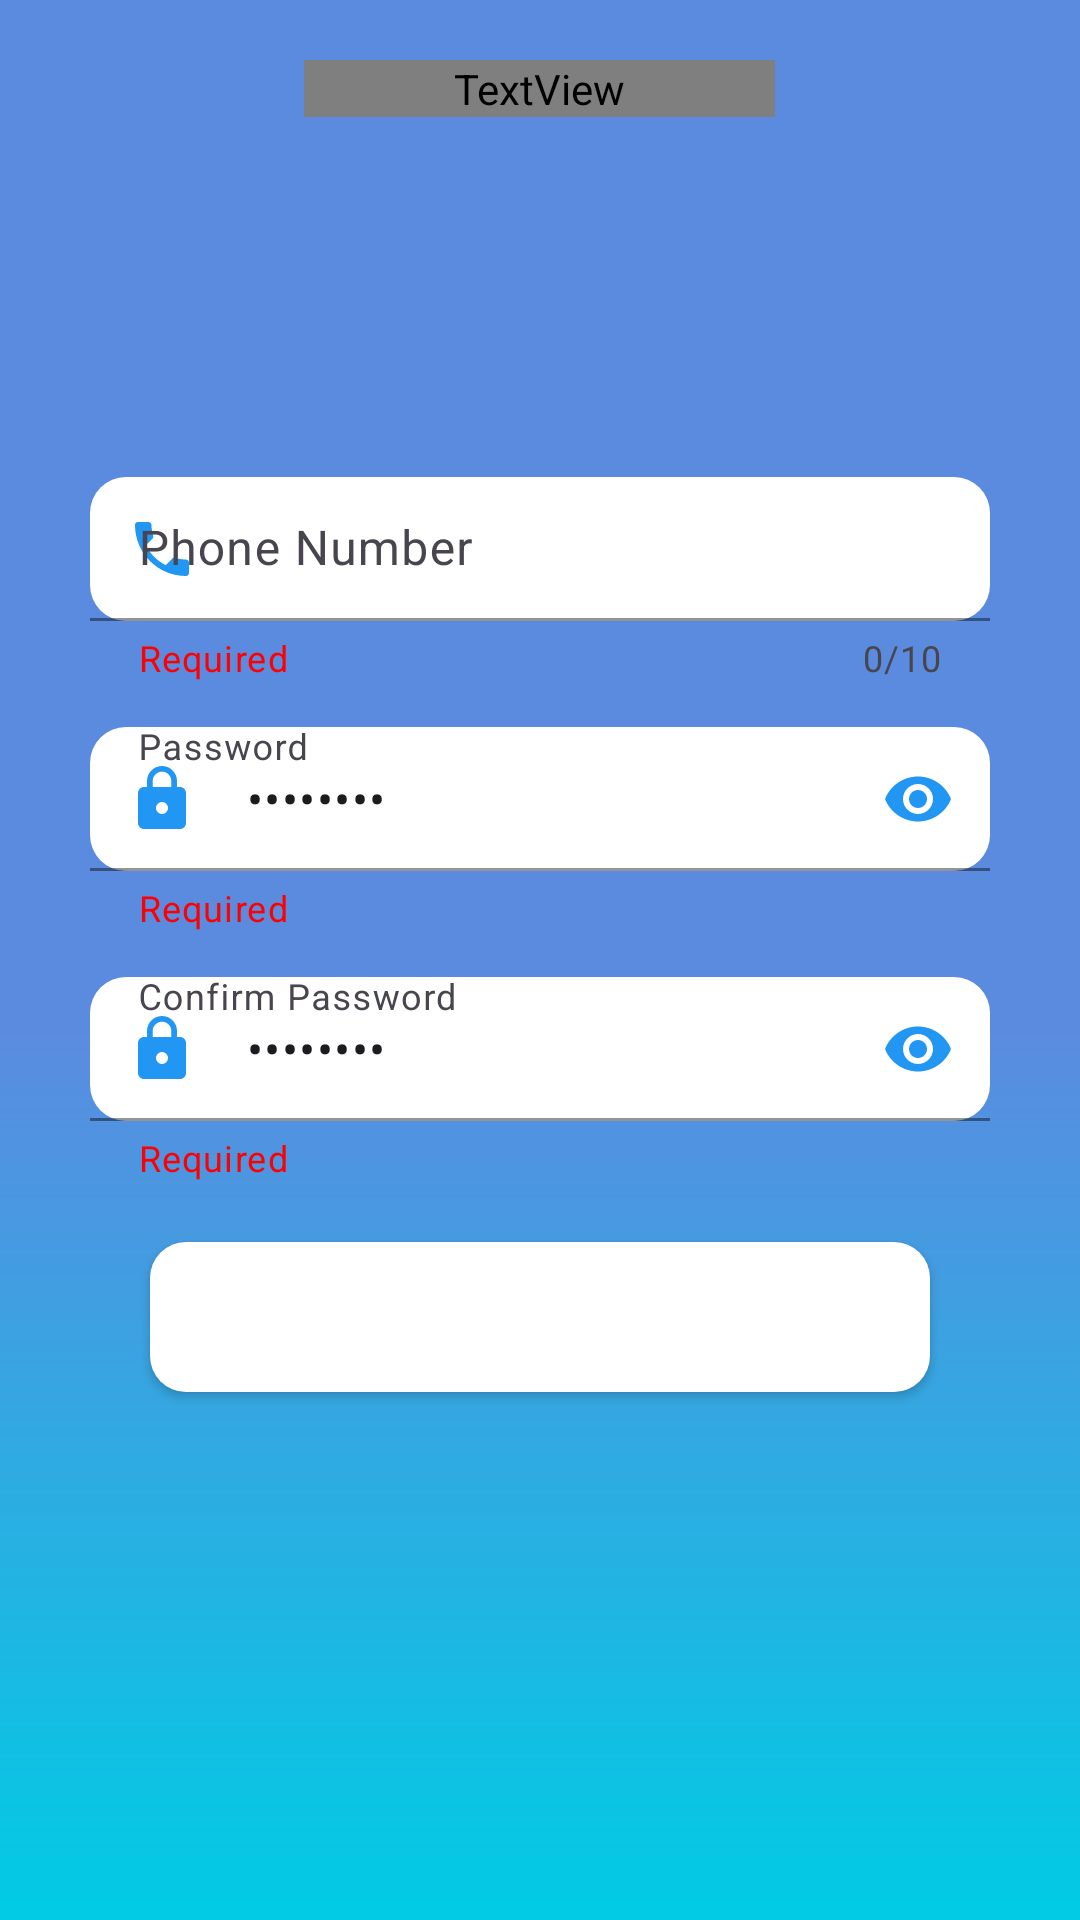

Android layout source for this screen:
<!-- AndroidManifest.xml: application theme Theme.BloodLink -->
<!-- res/layout/activity_sign_up.xml -->
<?xml version="1.0" encoding="utf-8"?>
<LinearLayout xmlns:android="http://schemas.android.com/apk/res/android"
    xmlns:app="http://schemas.android.com/apk/res-auto"
    xmlns:tools="http://schemas.android.com/tools"
    android:layout_width="match_parent"
    android:layout_height="match_parent"
    android:background="@drawable/background"
    android:orientation="vertical"
    tools:context=".Login_SignUp_ForgetPassword_Portal.SignUp">
    <TextView
        android:id="@+id/signUpTxt"
        android:layout_width="wrap_content"
        android:layout_height="wrap_content"
        android:layout_gravity="center"
        android:layout_marginTop="20dp"
        android:text="@string/sign_up"
        android:textAlignment="center"
        android:textColor="@color/white"
        android:textSize="48dp"
        android:paddingLeft="50dp"
        android:paddingRight="50dp"
        android:fontFamily="@font/font1"/>
    <com.google.android.material.textfield.TextInputLayout
        android:id="@+id/phoneContainer"
        style="@style/Widget.Material3.TextInputLayout.OutlinedBox.Dense"
        android:layout_width="match_parent"
        android:layout_height="wrap_content"

        android:layout_marginHorizontal="30dp"
        android:layout_marginTop="120dp"
        app:boxBackgroundColor="@color/white"
        app:boxStrokeColor="@color/Lightblue"
        app:boxBackgroundMode="filled"
        app:boxCornerRadiusBottomEnd="12dp"
        app:boxCornerRadiusBottomStart="12dp"
        app:boxCornerRadiusTopEnd="12dp"
        app:boxCornerRadiusTopStart="12dp"
        app:endIconMode="clear_text"
        app:endIconTint="#2196F3"
        app:helperText="@string/required"
        app:counterEnabled="true"

        app:helperTextTextColor="@color/red"
        app:startIconDrawable="@drawable/baseline_phone_24"
        app:startIconTint="#2196F3"
        app:prefixText="+977"
        app:counterMaxLength="10"
        >

        <com.google.android.material.textfield.TextInputEditText
            android:id="@+id/phoneEditText"
            android:layout_width="match_parent"
            android:layout_height="match_parent"
            android:hint="@string/phone_number"
            android:inputType="phone"
            android:lines="1" />
    </com.google.android.material.textfield.TextInputLayout>

    <com.google.android.material.textfield.TextInputLayout
        android:id="@+id/passwordContainer"
        style="@style/Widget.Material3.TextInputLayout.OutlinedBox.Dense"
        android:layout_width="match_parent"
        android:layout_height="wrap_content"
        android:layout_marginTop="15dp"
        android:layout_marginHorizontal="30dp"
        app:boxBackgroundColor="@color/white"
        app:boxStrokeColor="@color/Lightblue"
        app:boxBackgroundMode="filled"
        app:boxCornerRadiusBottomEnd="12dp"

        app:boxCornerRadiusBottomStart="12dp"
        app:boxCornerRadiusTopEnd="12dp"
        app:boxCornerRadiusTopStart="12dp"


        app:endIconMode="password_toggle"
        app:endIconTint="#2196F3"
        app:helperText="@string/required"
        app:helperTextTextColor="@color/red"
        app:startIconDrawable="@drawable/baseline_lock_24"
        app:startIconTint="#2196F3">

        <com.google.android.material.textfield.TextInputEditText
            android:id="@+id/passwordEditText"
            android:layout_width="match_parent"
            android:layout_height="match_parent"
            android:hint="@string/password"
            android:inputType="textPassword"
            android:lines="1"
            android:text="Tero@123" />
    </com.google.android.material.textfield.TextInputLayout>
    <com.google.android.material.textfield.TextInputLayout
        android:id="@+id/conformPasswordContainer"
        style="@style/Widget.Material3.TextInputLayout.OutlinedBox.Dense"
        android:layout_width="match_parent"
        android:layout_height="wrap_content"
        android:layout_marginTop="15dp"
        android:layout_marginHorizontal="30dp"
        app:boxBackgroundColor="@color/white"
        app:boxStrokeColor="#2196F3"
        app:boxBackgroundMode="filled"
        app:boxCornerRadiusBottomEnd="12dp"

        app:boxCornerRadiusBottomStart="12dp"
        app:boxCornerRadiusTopEnd="12dp"
        app:boxCornerRadiusTopStart="12dp"


        app:endIconMode="password_toggle"
        app:endIconTint="#2196F3"
        app:helperText="@string/required"
        app:helperTextTextColor="@color/red"
        app:startIconDrawable="@drawable/baseline_lock_24"
        app:startIconTint="#2196F3">

        <com.google.android.material.textfield.TextInputEditText
            android:id="@+id/conformPasswordEditText"
            android:layout_width="match_parent"
            android:layout_height="match_parent"
            android:hint="@string/confirm_password"
            android:inputType="textPassword"
            android:lines="1"
            android:text="Tero@123" />
    </com.google.android.material.textfield.TextInputLayout>


    <Button
        android:id="@+id/signUpBtn"
        android:layout_width="match_parent"
        android:layout_height="50dp"
        android:text="@string/sign_up"
        android:textAlignment="center"
        android:textColor="#ffff"
        android:textSize="18dp"
        android:layout_marginTop="20dp"
        android:layout_marginRight="50dp"
        android:layout_marginLeft="50dp"
        android:background="@drawable/edit_round"
        />
</LinearLayout>
<!-- resources referenced by this layout -->
<resources>
  <color name="Lightblue">#33a8cc</color>
  <color name="red">#ff0000 </color>
  <color name="white">#FFFFFFFF</color>
  <!-- drawable background: png bitmap (drawable, 5078 bytes) -->
  <!-- drawable baseline_lock_24 (drawable) -->
  <vector android:height="24dp" android:tint="#0384CD"
      android:viewportHeight="24" android:viewportWidth="24"
      android:width="24dp" xmlns:android="http://schemas.android.com/apk/res/android">
      <path android:fillColor="@android:color/white" android:pathData="M18,8h-1L17,6c0,-2.76 -2.24,-5 -5,-5S7,3.24 7,6v2L6,8c-1.1,0 -2,0.9 -2,2v10c0,1.1 0.9,2 2,2h12c1.1,0 2,-0.9 2,-2L20,10c0,-1.1 -0.9,-2 -2,-2zM12,17c-1.1,0 -2,-0.9 -2,-2s0.9,-2 2,-2 2,0.9 2,2 -0.9,2 -2,2zM15.1,8L8.9,8L8.9,6c0,-1.71 1.39,-3.1 3.1,-3.1 1.71,0 3.1,1.39 3.1,3.1v2z"/>
  </vector>
  <!-- drawable baseline_phone_24 (drawable) -->
  <vector android:height="24dp" android:tint="#0384CD"
      android:viewportHeight="24" android:viewportWidth="24"
      android:width="24dp" xmlns:android="http://schemas.android.com/apk/res/android">
      <path android:fillColor="@android:color/white" android:pathData="M6.62,10.79c1.44,2.83 3.76,5.14 6.59,6.59l2.2,-2.2c0.27,-0.27 0.67,-0.36 1.02,-0.24 1.12,0.37 2.33,0.57 3.57,0.57 0.55,0 1,0.45 1,1V20c0,0.55 -0.45,1 -1,1 -9.39,0 -17,-7.61 -17,-17 0,-0.55 0.45,-1 1,-1h3.5c0.55,0 1,0.45 1,1 0,1.25 0.2,2.45 0.57,3.57 0.11,0.35 0.03,0.74 -0.25,1.02l-2.2,2.2z"/>
  </vector>
  <!-- drawable edit_round (drawable) -->
  <?xml version="1.0" encoding="utf-8"?>
  <shape xmlns:android="http://schemas.android.com/apk/res/android"
  android:shape="rectangle">
      <solid android:color="#ffff"/>
       <corners android:radius="12dp"/>
  
  </shape>
  <string name="confirm_password">Confirm Password\n</string>
  <string name="password">Password\n</string>
  <string name="phone_number">Phone Number\n</string>
  <string name="required">Required</string>
  <string name="sign_up">Sign Up</string>
  <style name="Theme.BloodLink" parent="Base.Theme.BloodLink" />
  <style name="Base.Theme.BloodLink" parent="Theme.Material3.DayNight.NoActionBar">
          
          
          <item name="android:windowTranslucentStatus">false</item>
  
      </style>
</resources>
